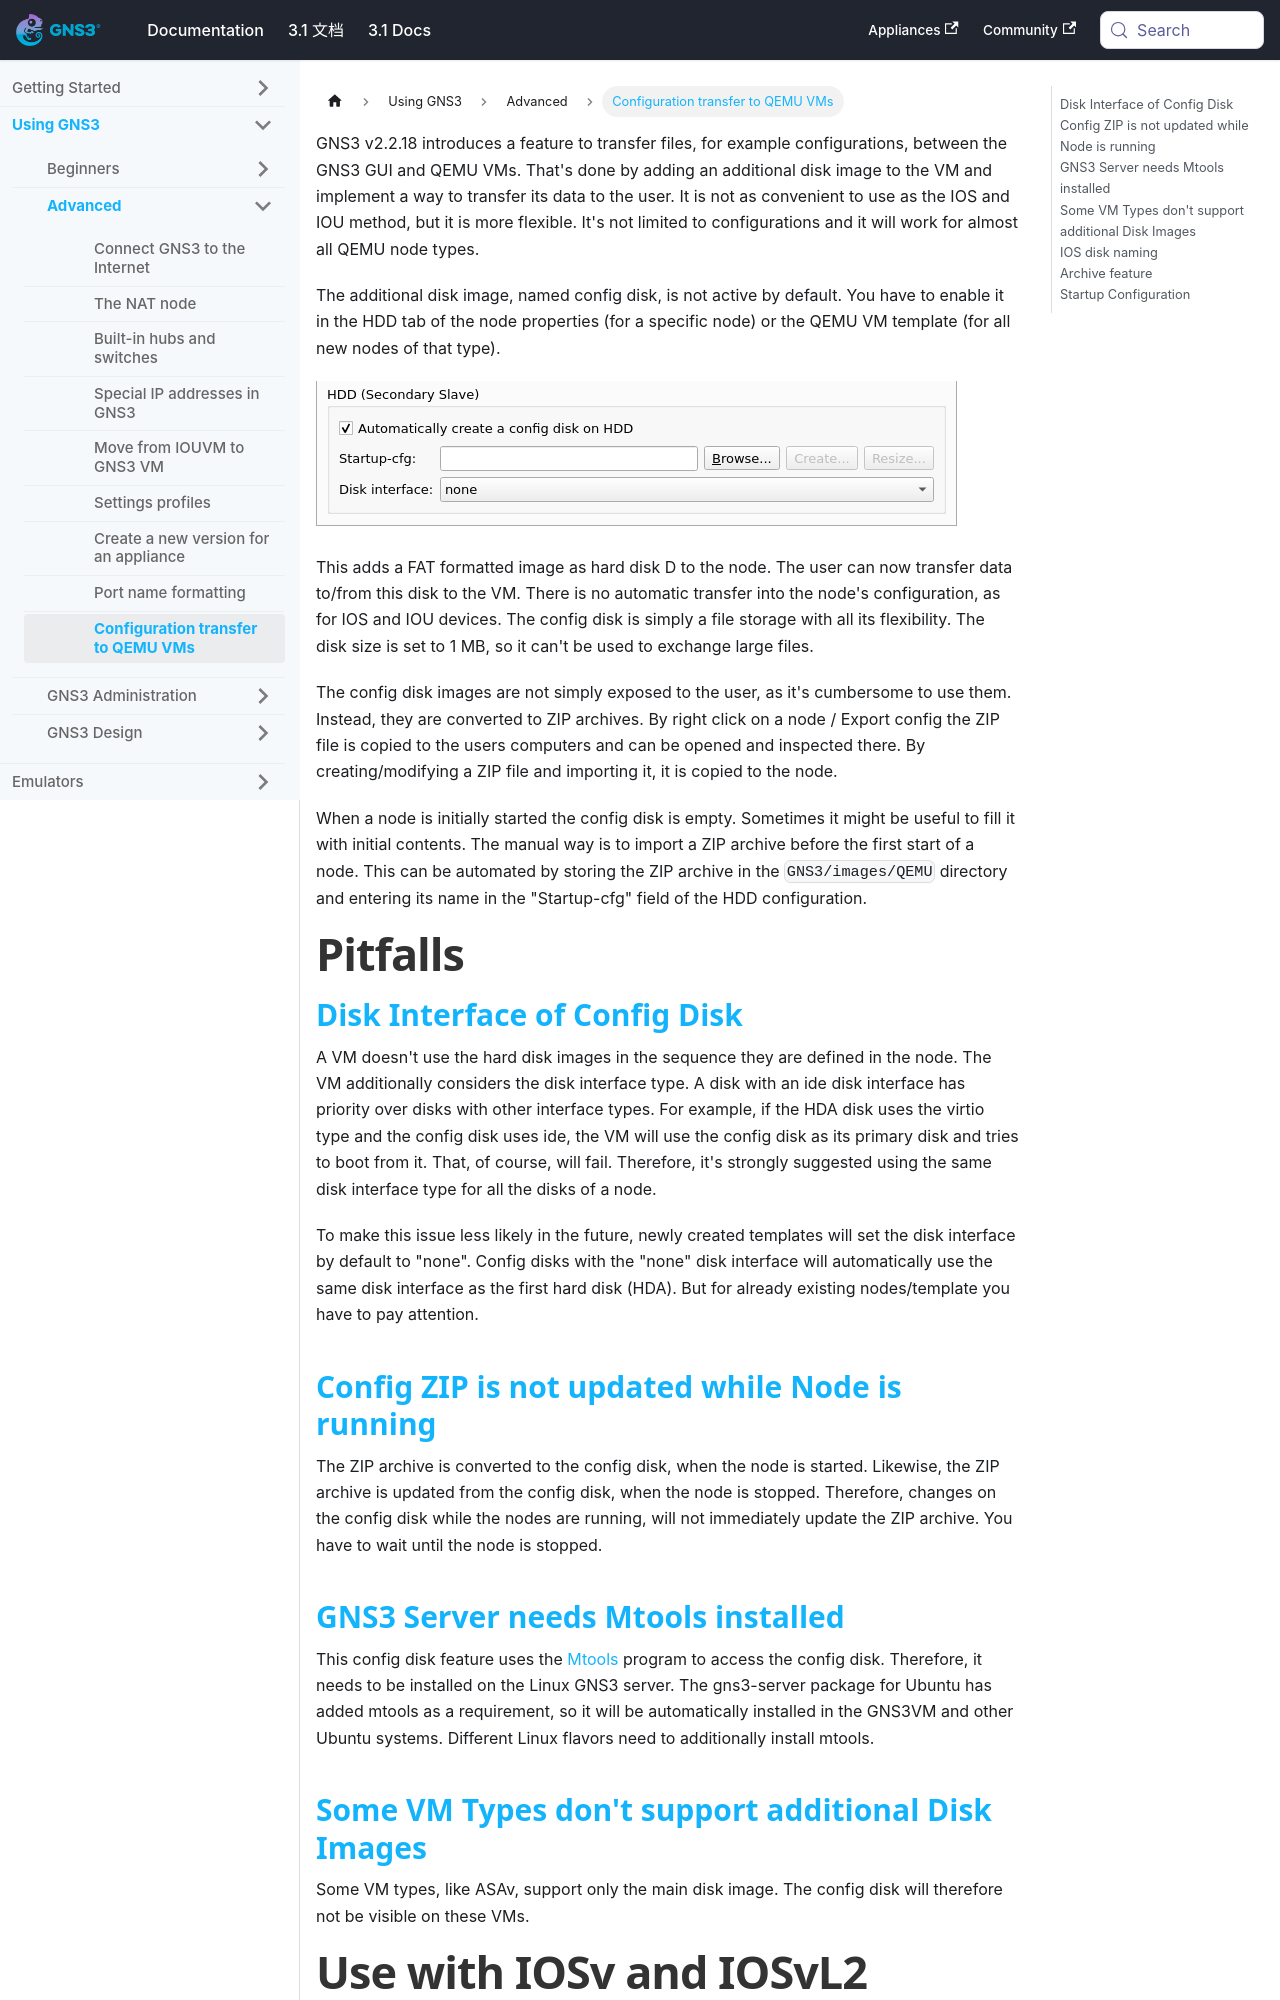

repository: mother/gns3-docs · page: docs/using-gns3/advanced/configuration-transfer-qemu-vms.html · generator: docusaurus

---
id: configuration-transfer-qemu-vms
title: Configuration transfer to QEMU VMs
sidebar_label: Configuration transfer to QEMU VMs
---


GNS3 v2.2.18 introduces a feature to transfer files,
for example configurations, between the GNS3 GUI and QEMU VMs.
That's done by adding an additional disk image to the VM
and implement a way to transfer its data to the user.
It is not as convenient to use as the IOS and IOU method,
but it is more flexible.
It's not limited to configurations and
it will work for almost all QEMU node types.

The additional disk image, named config disk,
is not active by default.
You have to enable it in the HDD tab of the
node properties (for a specific node)
or the QEMU VM template (for all new nodes of that type).

![screenshot](/img/using-gns3/advanced/configuration-transfer-qemu-vms/1.png)

This adds a FAT formatted image as hard disk D to the node.
The user can now transfer data to/from this disk to the VM.
There is no automatic transfer into the node's configuration,
as for IOS and IOU devices.
The config disk is simply a file storage with all its flexibility.
The disk size is set to 1 MB,
so it can't be used to exchange large files.

The config disk images are not simply exposed to the user,
as it's cumbersome to use them.
Instead, they are converted to ZIP archives.
By right click on a node / Export config the
ZIP file is copied to the users computers
and can be opened and inspected there.
By creating/modifying a ZIP file and importing it,
it is copied to the node.

When a node is initially started the config disk is empty.
Sometimes it might be useful to fill it with initial contents.
The manual way is to import a ZIP archive before the first start of a node.
This can be automated by storing the ZIP archive in the
`GNS3/images/QEMU` directory and entering its name
in the "Startup-cfg" field of the HDD configuration.


# Pitfalls
